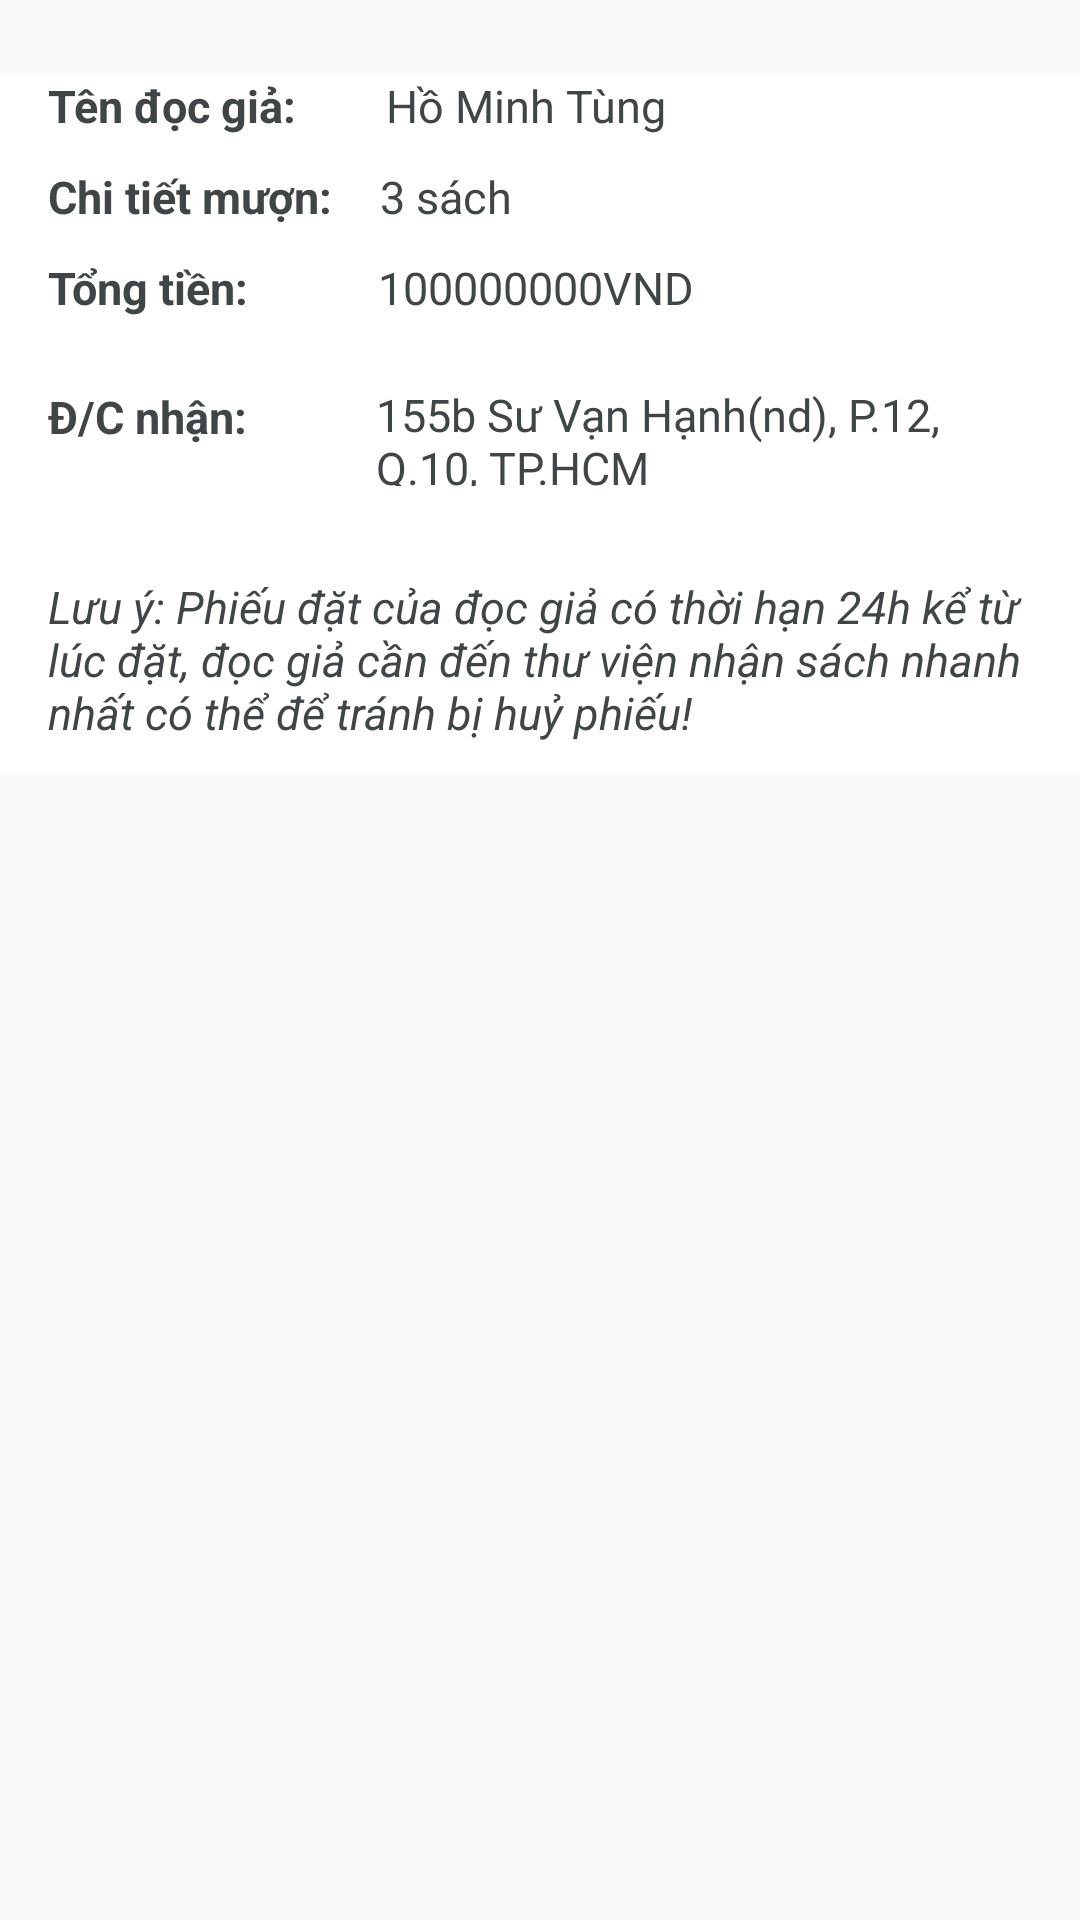

Android layout source for this screen:
<!-- AndroidManifest.xml: application theme AppTheme -->
<!-- res/layout/layout_dialog_thongbao.xml -->
<?xml version="1.0" encoding="utf-8"?>
<RelativeLayout xmlns:android="http://schemas.android.com/apk/res/android"
    android:orientation="vertical" android:layout_width="match_parent"
    android:layout_height="match_parent">

    <LinearLayout
        android:id="@+id/size"
        android:layout_width="match_parent"
        android:layout_height="wrap_content"
        android:layout_marginTop="25dp"
        android:background="#fff"
        android:orientation="vertical"
        android:layout_alignParentTop="true"
        android:layout_alignParentLeft="true"
        android:layout_alignParentStart="true">

        <LinearLayout
            android:id="@+id/a0"
            android:layout_width="wrap_content"
            android:layout_height="wrap_content"
            android:layout_marginBottom="10dp"
            android:gravity="center"
            android:orientation="horizontal">

            <TextView
                android:id="@+id/textView8"
                android:layout_width="match_parent"
                android:layout_height="wrap_content"
                android:layout_gravity="center"
                android:textStyle="bold"
                android:layout_marginLeft="16dp"
                android:text="Tên đọc giả:"
                android:textColor="@color/Tex"
                android:textSize="15dp" />

            <TextView

                android:id="@+id/txt_TenDocGia_dialog"
                android:layout_width="match_parent"
                android:layout_height="wrap_content"
                android:layout_gravity="center"
                android:layout_marginLeft="30dp"
                android:text="Hồ Minh Tùng"
                android:textColor="@color/Tex"
                android:textSize="15dp" />
        </LinearLayout>

        <LinearLayout
            android:id="@+id/a1"
            android:layout_width="wrap_content"
            android:layout_height="wrap_content"
            android:layout_marginBottom="10dp"
            android:gravity="center"
            android:orientation="horizontal">

            <TextView
                android:layout_width="match_parent"
                android:layout_height="wrap_content"
                android:layout_gravity="center"
                android:textStyle="bold"
                android:layout_marginLeft="16dp"
                android:text="Chi tiết mượn:"
                android:textColor="@color/Tex"
                android:textSize="15dp" />

            <TextView

                android:id="@+id/txt_SLSach_dialog"
                android:layout_width="match_parent"
                android:layout_height="wrap_content"
                android:layout_gravity="center"
                android:layout_marginLeft="16dp"
                android:text="3 sách"
                android:textColor="@color/Tex"
                android:textSize="15dp" />
        </LinearLayout>

        <LinearLayout
            android:id="@+id/a3"
            android:layout_width="wrap_content"
            android:layout_height="wrap_content"
            android:layout_marginBottom="10dp"
            android:gravity="center"
            android:orientation="horizontal">

            <TextView
                android:layout_width="match_parent"
                android:layout_height="wrap_content"
                android:layout_gravity="center"
                android:textStyle="bold"
                android:layout_marginLeft="16dp"
                android:text="Tổng tiền:"
                android:textColor="@color/Tex"
                android:textSize="15dp" />

            <TextView

                android:id="@+id/txt_TongTien_dialog"
                android:layout_width="match_parent"
                android:layout_height="wrap_content"
                android:layout_gravity="center"
                android:layout_marginLeft="43dp"
                android:text="100000000VND"
                android:textColor="@color/Tex"
                android:textSize="15dp" />
        </LinearLayout>

        <LinearLayout
            android:id="@+id/a4"
            android:layout_width="wrap_content"
            android:layout_height="wrap_content"
            android:layout_marginBottom="10dp"
            android:gravity="center"
            android:orientation="horizontal"
            android:weightSum="1">

            <TextView
                android:id="@+id/textView9"
                android:layout_width="match_parent"
                android:layout_height="wrap_content"
                android:layout_gravity="center"
                android:layout_marginLeft="-4dp"
                android:text="Đ/C nhận:"
                android:textColor="@color/Tex"
                android:textSize="15dp"
                android:textStyle="bold" />

            <TextView

                android:id="@+id/txt_DiaChi_dialog"
                android:layout_width="match_parent"
                android:layout_height="wrap_content"
                android:layout_marginLeft="43dp"
                android:layout_marginTop="8dp"
                android:layout_weight="2.40"
                android:text="155b Sư Vạn Hạnh(nd), P.12, Q.10, TP.HCM"
                android:textColor="@color/Tex"
                android:textSize="15dp" />
        </LinearLayout>

        <LinearLayout
            android:id="@+id/a4"
            android:layout_width="wrap_content"
            android:layout_height="wrap_content"
            android:layout_marginBottom="10dp"
            android:layout_marginTop="20dp"
            android:gravity="center"
            android:orientation="horizontal">

            <TextView
                android:layout_width="match_parent"
                android:layout_height="wrap_content"
                android:layout_gravity="center"
                android:textStyle="italic"
                android:layout_marginLeft="16dp"
                android:text="Lưu ý: Phiếu đặt của đọc giả có thời hạn 24h kể từ lúc đặt, đọc giả cần đến thư viện nhận sách nhanh nhất có thể để tránh bị huỷ phiếu!"
                android:textColor="@color/Tex"
                android:textSize="15dp" />

        </LinearLayout>
    </LinearLayout>
</RelativeLayout>
<!-- resources referenced by this layout -->
<resources>
  <color name="Tex">#404547</color>
  <style name="AppTheme" parent="Theme.AppCompat.Light.DarkActionBar">
          
          <item name="colorPrimary">@color/colorPrimary</item>
          <item name="colorPrimaryDark">@color/colorPrimaryDark</item>
          <item name="colorAccent">@color/colorAccent</item>
      </style>
  <color name="colorPrimary">#3F51B5</color>
  <color name="colorPrimaryDark">#303F9F</color>
  <color name="colorAccent">#FF4081</color>
</resources>
